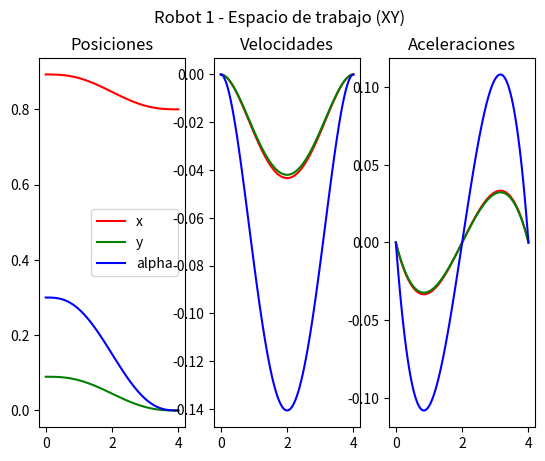
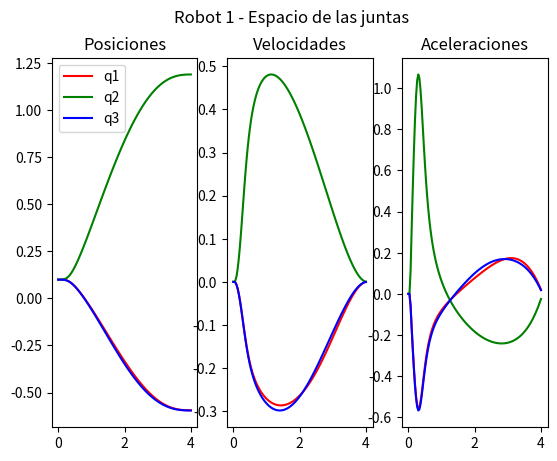

Write Python code to recreate these figures, in order.
#!/usr/bin/env python3
from sympy import *
import matplotlib.pyplot as plt

class Robot1Kinematics():
  """Robot 1: Manipulador RRR en plano XY (horizontal)"""
  def __init__(self):
    pass
    
  def direct_kinematics(self):
    print("Robot 1: Definiendo variables del modelo en sympy")
    self.theta_0_1, self.theta_1_2, self.theta_2_3 = symbols("theta_0_1, theta_1_2, theta_2_3")
    self.l1 = 0.3
    self.l2 = 0.3
    self.l3 = 0.3
    
    # Transformaciones en plano XY (rotaciones sobre eje Z)
    self.T_0_1 = self.trans_homo_xy(self.l1, 0, self.theta_0_1)
    self.T_1_2 = self.trans_homo_xy(self.l2, 0, self.theta_1_2)
    self.T_2_3 = self.trans_homo_xy(self.l3, 0, self.theta_2_3)
    
    T_0_p = simplify(self.T_0_1 * self.T_1_2 * self.T_2_3)

    x_0_p = T_0_p[0, 3]
    y_0_p = T_0_p[1, 3]
    alpha_0_p = self.theta_0_1 + self.theta_1_2 + self.theta_2_3
    
    self.xi_0_p = Matrix([
      [x_0_p], 
      [y_0_p], 
      [alpha_0_p]
    ])
    
    self.J = Matrix.hstack(diff(self.xi_0_p, self.theta_0_1), 
                           diff(self.xi_0_p, self.theta_1_2), 
                           diff(self.xi_0_p, self.theta_2_3))
    self.J_inv = self.J.inv()
    
    # Vector de velocidades del espacio de trabajo
    self.x_dot, self.y_dot, self.alpha_dot = symbols("x_dot, y_dot, alpha_dot")
    self.xi_dot = Matrix([[self.x_dot], 
                          [self.y_dot], 
                          [self.alpha_dot]])
    
    # Ecuación de cinemática inversa
    self.q_dot = self.J_inv * self.xi_dot
    print("Robot 1: Variables definidas")
    
  def trajectory_generator(self, q_in = [0.1, 0.1, 0.1], xi_fn = [0.8, 0.0, 0], duration = 4):
    self.freq = 30
    print("Robot 1: Definiendo trayectoria")
    
    # Polinomio de interpolación de 5to orden
    self.t, a0, a1, a2, a3, a4, a5 = symbols("t, a0, a1, a2, a3, a4, a5")
    self.lam = a0 + a1*self.t + a2*(self.t)**2 + a3*(self.t)**3 + a4*(self.t)**4 + a5*(self.t)**5
    self.lam_dot = diff(self.lam, self.t)
    self.lam_dot_dot = diff(self.lam_dot, self.t)
    
    # Condiciones de frontera
    ec1 = self.lam.subs(self.t, 0)
    ec2 = self.lam.subs(self.t, duration) - 1
    ec3 = self.lam_dot.subs(self.t, 0)
    ec4 = self.lam_dot.subs(self.t, duration)
    ec5 = self.lam_dot_dot.subs(self.t, 0)
    ec6 = self.lam_dot_dot.subs(self.t, duration)
    
    terms = solve([ec1, ec2, ec3, ec4, ec5, ec6], [a0, a1, a2, a3, a4, a5], dict = True)
    self.lam_s          = self.lam.subs(terms[0])
    self.lam_dot_s      = self.lam_dot.subs(terms[0])
    self.lam_dot_dot_s  = self.lam_dot_dot.subs(terms[0])
    
    # Posición inicial del efector final
    xi_in = self.xi_0_p.subs({
      self.theta_0_1: q_in[0],
      self.theta_1_2: q_in[1],
      self.theta_2_3: q_in[2]
    })
    
    # Ecuaciones de posición, velocidad y aceleración
    xi = xi_in + Matrix([
      [self.lam_s * (xi_fn[0] - xi_in[0])],
      [self.lam_s * (xi_fn[1] - xi_in[1])],
      [self.lam_s * (xi_fn[2] - xi_in[2])]
    ])
    
    xi_dot = Matrix([
      [self.lam_dot_s * (xi_fn[0] - xi_in[0])],
      [self.lam_dot_s * (xi_fn[1] - xi_in[1])],
      [self.lam_dot_s * (xi_fn[2] - xi_in[2])]
    ])
    
    xi_dot_dot = Matrix([
      [self.lam_dot_dot_s * (xi_fn[0] - xi_in[0])],
      [self.lam_dot_dot_s * (xi_fn[1] - xi_in[1])],
      [self.lam_dot_dot_s * (xi_fn[2] - xi_in[2])]
    ])
    
    # Muestreo
    self.samples = int(self.freq * duration + 1)
    self.dt = 1/self.freq
    self.xi_m         = Matrix.zeros(3, self.samples)
    self.xi_dot_m     = Matrix.zeros(3, self.samples)
    self.xi_dot_dot_m = Matrix.zeros(3, self.samples)
    self.t_m = Matrix.zeros(1, self.samples)
    
    self.t_m[0, 0] = 0
    for a in range(self.samples - 1):
      self.t_m[0, a+1] = self.t_m[0, a] + self.dt
    
    # Crear funciones lambda
    xi_lam         = lambdify([self.t], xi, modules='numpy')
    xi_dot_lam     = lambdify([self.t], xi_dot, modules='numpy')
    xi_dot_dot_lam = lambdify([self.t], xi_dot_dot, modules='numpy')
    
    for a in range(self.samples):
      self.xi_m[:, a]         = xi_lam(float(self.t_m[0,a]))
      self.xi_dot_m[:, a]     = xi_dot_lam(float(self.t_m[0,a]))
      self.xi_dot_dot_m[:, a] = xi_dot_dot_lam(float(self.t_m[0,a]))
    
    self.q_in = q_in

  def inverse_kinematics(self):
    print("Robot 1: Modelando cinemática inversa")
    self.q_m         = Matrix.zeros(3, self.samples)
    self.q_dot_m     = Matrix.zeros(3, self.samples)
    self.q_dot_dot_m = Matrix.zeros(3, self.samples)
    
    self.q_m[:, 0]          = Matrix([[self.q_in[0]], [self.q_in[1]], [self.q_in[2]]])
    self.q_dot_m[:, 0]      = Matrix.zeros(3, 1)
    self.q_dot_dot_m[:, 0]  = Matrix.zeros(3, 1)
    
    self.q_dot_lam = lambdify([self.x_dot, self.y_dot, self.alpha_dot,
                               self.theta_0_1, self.theta_1_2, self.theta_2_3], 
                               self.q_dot, modules='numpy')
    
    for a in range(self.samples - 1):
      self.q_m[:, a+1] = self.q_m[:, a] + self.q_dot_m[:, a] * self.dt
      
      self.q_dot_m[:, a+1] = self.q_dot_lam(float(self.xi_dot_m[0, a]), 
                                            float(self.xi_dot_m[1, a]), 
                                            float(self.xi_dot_m[2, a]),
                                            float(self.q_m[0, a]), 
                                            float(self.q_m[1, a]), 
                                            float(self.q_m[2, a]))
      
      self.q_dot_dot_m[:, a+1] = (self.q_dot_m[:, a+1] - self.q_dot_m[:, a]) / self.dt
    
    print("Robot 1: Trayectoria de las juntas generada")

  def ws_graph(self):
    fig, (p_g, v_g, a_g) = plt.subplots(nrows=1, ncols=3)
    fig.suptitle("Robot 1 - Espacio de trabajo (XY)")
    
    p_g.set_title("Posiciones")
    p_g.plot(self.t_m.T, self.xi_m[0, :].T, color = "RED", label="x")
    p_g.plot(self.t_m.T, self.xi_m[1, :].T, color = "GREEN", label="y")
    p_g.plot(self.t_m.T, self.xi_m[2, :].T, color = "BLUE", label="alpha")
    p_g.legend()

    v_g.set_title("Velocidades")
    v_g.plot(self.t_m.T, self.xi_dot_m[0, :].T, color = "RED")
    v_g.plot(self.t_m.T, self.xi_dot_m[1, :].T, color = "GREEN")
    v_g.plot(self.t_m.T, self.xi_dot_m[2, :].T, color = "BLUE")

    a_g.set_title("Aceleraciones")
    a_g.plot(self.t_m.T, self.xi_dot_dot_m[0, :].T, color = "RED")
    a_g.plot(self.t_m.T, self.xi_dot_dot_m[1, :].T, color = "GREEN")
    a_g.plot(self.t_m.T, self.xi_dot_dot_m[2, :].T, color = "BLUE")
    
    plt.show()

  def q_graph(self):
    fig, (p_g, v_g, a_g) = plt.subplots(nrows=1, ncols=3)
    fig.suptitle("Robot 1 - Espacio de las juntas")
    
    p_g.set_title("Posiciones")
    p_g.plot(self.t_m.T, self.q_m[0, :].T, color = "RED", label="q1")
    p_g.plot(self.t_m.T, self.q_m[1, :].T, color = "GREEN", label="q2")
    p_g.plot(self.t_m.T, self.q_m[2, :].T, color = "BLUE", label="q3")
    p_g.legend()

    v_g.set_title("Velocidades")
    v_g.plot(self.t_m.T, self.q_dot_m[0, :].T, color = "RED")
    v_g.plot(self.t_m.T, self.q_dot_m[1, :].T, color = "GREEN")
    v_g.plot(self.t_m.T, self.q_dot_m[2, :].T, color = "BLUE")

    a_g.set_title("Aceleraciones")
    a_g.plot(self.t_m.T, self.q_dot_dot_m[0, :].T, color = "RED")
    a_g.plot(self.t_m.T, self.q_dot_dot_m[1, :].T, color = "GREEN")
    a_g.plot(self.t_m.T, self.q_dot_dot_m[2, :].T, color = "BLUE")
    
    plt.show()

  def trans_homo_xy(self, x=0, y=0, alpha=0)->Matrix:
    """Transformación homogénea para movimiento en plano XY"""
    R_z = Matrix([[cos(alpha), -sin(alpha), 0, x], 
                  [sin(alpha), cos(alpha), 0, y],
                  [0, 0, 1, 0],
                  [0, 0, 0, 1]])
    return R_z
  
  def trans_homo(self, x, y, z, gamma, beta, alpha):
    """Transformación homogénea general"""
    R_z = Matrix([ [cos(alpha), -sin(alpha), 0], [sin(alpha), cos(alpha), 0],[0, 0, 1]])
    R_y = Matrix([ [cos(beta), 0, sin(beta)], [0, 1, 0],[-sin(beta), 0, cos(beta)]])
    R_x = Matrix([ [1, 0, 0], [0, cos(gamma), -sin(gamma)],[0, sin(gamma), cos(gamma)]])

    p_x = Matrix([[x],[0],[0]])
    p_y = Matrix([[0],[y],[0]])
    p_z = Matrix([[0],[0],[z]])
    
    T_x = Matrix.vstack(Matrix.hstack(R_x, p_x), Matrix([[0,0,0,1]]))
    T_y = Matrix.vstack(Matrix.hstack(R_y, p_y), Matrix([[0,0,0,1]]))
    T_z = Matrix.vstack(Matrix.hstack(R_z, p_z), Matrix([[0,0,0,1]]))
    return T_x * T_y * T_z
    
  def redirect_print(self, new_print):
    global print
    print = new_print

def main():
  robot = Robot1Kinematics()
  robot.direct_kinematics()
  robot.trajectory_generator()
  robot.inverse_kinematics()
  robot.ws_graph()
  robot.q_graph()

if __name__ == "__main__":
  main()
